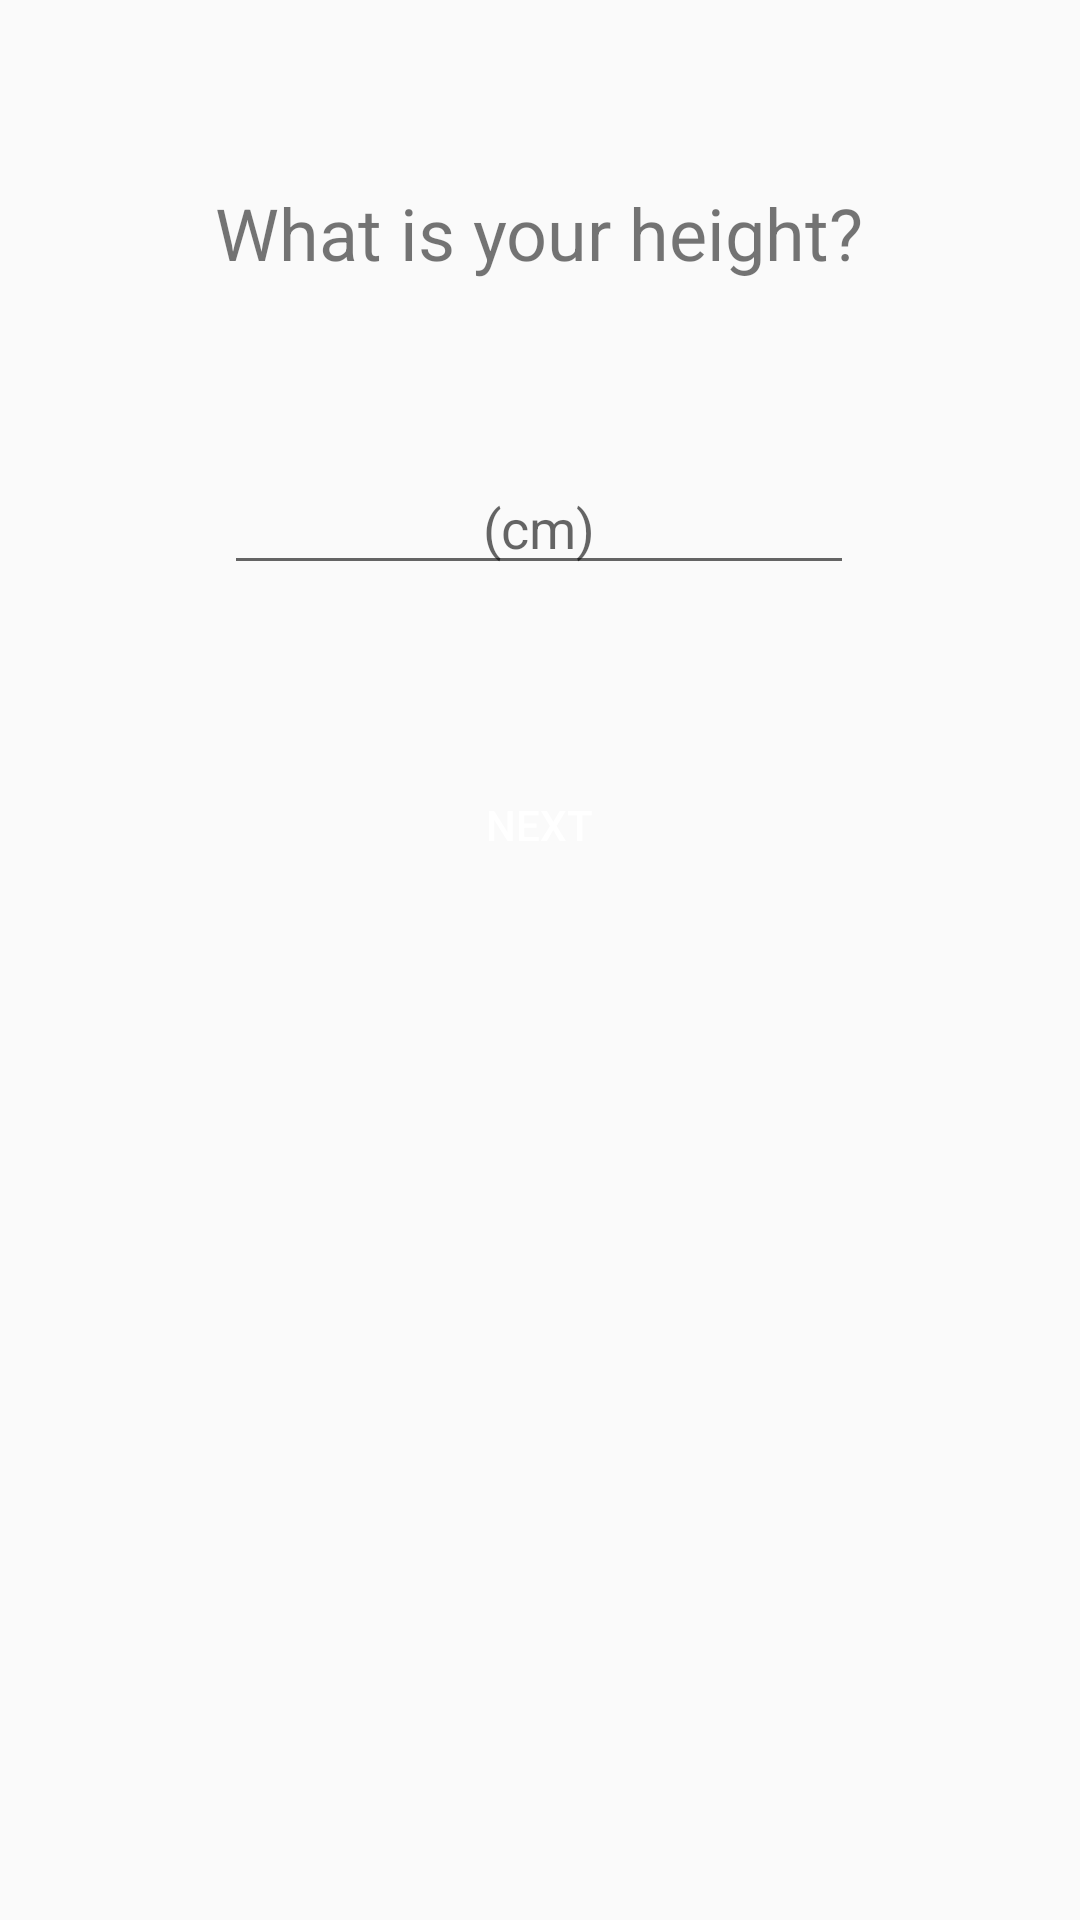

Produce the Android XML layout that renders to this screen, including the resource entries it uses.
<!-- AndroidManifest.xml: application theme AppTheme -->
<!-- res/layout/activity_height__basal.xml -->
<?xml version="1.0" encoding="utf-8"?>
<android.support.constraint.ConstraintLayout xmlns:android="http://schemas.android.com/apk/res/android"
    xmlns:app="http://schemas.android.com/apk/res-auto"
    xmlns:tools="http://schemas.android.com/tools"
    android:layout_width="match_parent"
    android:layout_height="match_parent"
    tools:context="com.mrtdgny1903.user.Body_Mass_Index.Height_Body"
    tools:layout_editor_absoluteY="89dp"
    tools:layout_editor_absoluteX="0dp">

    <TextView
        android:id="@+id/textView"
        android:layout_width="wrap_content"
        android:layout_height="wrap_content"
        android:layout_marginBottom="60dp"
        android:text="What is your height?"
        android:textSize="24sp"
        app:layout_constraintBottom_toTopOf="@+id/editText_height_basal"
        app:layout_constraintHorizontal_bias="0.498"
        app:layout_constraintLeft_toLeftOf="parent"
        app:layout_constraintRight_toRightOf="parent"
        tools:layout_constraintBottom_creator="1"
        tools:layout_constraintLeft_creator="1"
        tools:layout_constraintRight_creator="1" />

    <EditText
        android:id="@+id/editText_height_basal"
        android:layout_width="wrap_content"
        android:layout_height="wrap_content"
        android:layout_marginBottom="56dp"
        android:digits="0123456789"
        android:ems="10"
        android:hint="(cm)"
        android:inputType="number"
        android:maxLength="3"
        android:textAlignment="center"
        android:textColor="#248a2d"
        app:layout_constraintBottom_toTopOf="@+id/Button_height_basal"
        app:layout_constraintHorizontal_bias="0.498"
        app:layout_constraintLeft_toLeftOf="parent"
        app:layout_constraintRight_toRightOf="parent"
        tools:layout_constraintLeft_creator="1"
        tools:layout_constraintRight_creator="1" />

    <Button
        android:id="@+id/Button_height_basal"
        android:layout_width="180dp"
        android:layout_height="48dp"
        android:background="@drawable/my_button"
        android:text="Next"
        android:textColor="#FFFFFF"
        app:layout_constraintBottom_toBottomOf="parent"
        android:layout_marginBottom="341dp"
        app:layout_constraintLeft_toLeftOf="parent"
        app:layout_constraintRight_toRightOf="parent"
        tools:layout_constraintRight_creator="1"
        tools:layout_constraintLeft_creator="1"
        app:layout_constraintHorizontal_bias="0.498" />
</android.support.constraint.ConstraintLayout>
<!-- resources referenced by this layout -->
<resources>
  <style name="AppTheme" parent="Theme.AppCompat.Light.DarkActionBar">
          
          <item name="editTextColor">#248a2d</item>
          <item name="colorPrimary">#248a2d</item>
          <item name="colorPrimaryDark">#248a2d</item>
          <item name="colorAccent">#248a2d</item>
      </style>
</resources>
